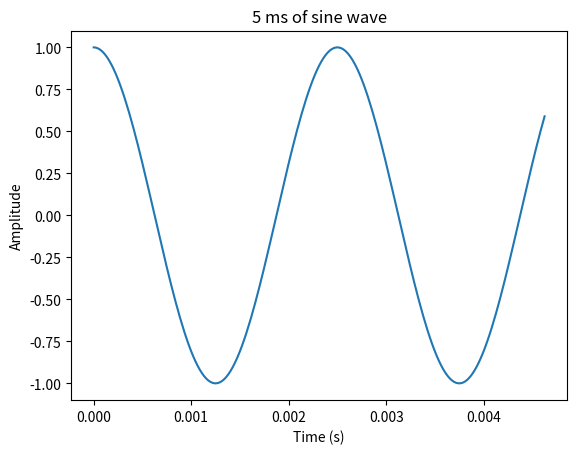

Source code (Python): (Note: this script raises an exception after producing the figure.)
#!/usr/bin/env python
# coding: utf-8

# In[57]:


import numpy as np
from matplotlib import pyplot
from matplotlib.pyplot import plot as plt
from scipy.signal import convolve
import time as t
from scipy.io.wavfile import read
from numpy.fft import fft
import math


# In[58]:


"""
Question 1: Generating sinusoids in Python (15 points)

1. Write a function (t,x) = generateSinusoidal(amplitude, sampling_rate_Hz, frequency_Hz, length_secs, phase_radians) 
    generating a sinusoidal according to the parameters. 
    The outputs x and t are the generated signal and the corresponding time in seconds. 
    Both outputs must be NumPy arrays of the same length.

2. Add a function call to your script to generate a sine wave with the following parameters: 
    amplitude = 1.0, 
    sampling_rate_Hz = 44100, 
    frequency_Hz = 400 Hz, 
    length_secs = 0.5 seconds, 
    phase_radians = pi/2 radians.

3. Plot the first 5 ms of the sinusoid generated in Part 2. above 
    (label the axes correctly, time axis must be in seconds)
"""

def generateSinusoidal(amplitude, sampling_rate_Hz, frequency_Hz, length_secs, phase_radians):
    
    t = np.arange(0, length_secs, 1/sampling_rate_Hz)
    x = amplitude * np.sin(2*np.pi*frequency_Hz*t + phase_radians)
    return t, x


# In[59]:


t_sin, x_sin = generateSinusoidal(amplitude = 1.0, 
                   sampling_rate_Hz = 44100, 
                   frequency_Hz = 400, 
                   length_secs = 0.5, 
                   phase_radians = np.pi/2)


# In[60]:


plt(t_sin[:int(0.005*41000)],x_sin[:int(0.005*41000)])
pyplot.title('5 ms of sine wave')
pyplot.xlabel('Time (s)')
pyplot.ylabel('Amplitude')
pyplot.savefig('results/01-Sinewave.png')


# In[61]:


"""
Question 2. Combining Sinusoids to generate waveforms with complex spectra (25 points)

1. Write a function (t,x) = generateSquare(amplitude, sampling_rate_Hz, frequency_Hz, length_secs, phase_radians) 
    that generates a square wave approximated with 10 sinusoidal (https://en.wikipedia.org/wiki/Square_wave) 
    according to the parameters. The outputs x and t are the generated signal and the corresponding time in seconds. 
    Both outputs must be NumPy arrays of the same length. 
    Note: use the function generateSinusoidal from Question 1.1 for this part
    
2. Add function calls to your main function to create a square wave with the following parameters: 
    amplitude = 1.0, 
    sampling_rate_Hz = 44100 Hz, 
    frequency_Hz = 400 Hz, 
    length_secs = 0.5 seconds, 
    phase_radians = 0 radians
    
3. Plot the first 5 ms of the generated square waves in Part 2.2.
"""

def generateSquare(amplitude, sampling_rate_Hz, frequency_Hz, length_secs, phase_radians):
    
    t, x = generateSinusoidal(amplitude, sampling_rate_Hz, frequency_Hz, length_secs, phase_radians)
    harmonic_ind = 3
    for _ in range(9):
        _, harmonic = generateSinusoidal(amplitude/harmonic_ind, 
                                         sampling_rate_Hz, 
                                         frequency_Hz*harmonic_ind, 
                                         length_secs, 
                                         phase_radians) 
        x += harmonic
        harmonic_ind += 2
        
    return t, x


# In[62]:


t_square, x_square = generateSquare(amplitude = 1.0, 
                      sampling_rate_Hz = 44100, 
                      frequency_Hz = 400, 
                      length_secs = 0.5, 
                      phase_radians = 0)

plt(t_square[:int(0.005*41000)],x_square[:int(0.005*41000)])
pyplot.title('5 ms of square wave')
pyplot.xlabel('Time (s)')
pyplot.ylabel('Amplitude')
pyplot.savefig('results/02-Squarewave.png')


# In[63]:


"""
Question 3. Fourier Transform (25 points)

1. Write a function (f,XAbs,XPhase,XRe,XIm) = computeSpectrum(x, sample_rate_Hz) 
    that computes the FFT of the complete input signal vector x and returns:
        the magnitude spectrum XAbs, 
        the phase spectrum XPhase, 
        the real part XRe, 
        and the imaginary part XIm, 
        the frequency of the bins f. 
    All outputs must be NumPy arrays. Return only the non-redundant part (without symmetry). 
    You may use the NumPy fft function in order to compute the FFT, 
    but do not use fftfreq to calculate the frequency of each bin

2. Add function calls to your main function to compute the spectrum of the sinusoid and square waves 
    generated in Question1.2 and Question 2.2

3. Plot the magnitude and phase spectra for each signal (2 sub-plots for magnitude and phase in 1 plot), 
    (label the axes correctly, frequency axis must be in Hz) 
    (There will be two plots. One for each signal.)

4. What is the frequency resolution (difference in frequency between the bins) of the FFT obtained above?

5. How will the frequency resolution change in this case if you zero-pad the input signal with the same 
    of zeros as the length of the input signal? (Answer 3.4 & 3.5 in a text file in results folder)
"""

def computeSpectrum(x, sample_rate_Hz):
    
    N = len(x)
    x_fft = fft(x)
    XAbs = np.abs(x_fft[0:len(x_fft)//2])
    XPhase = np.angle(x_fft[:N//2])
    XRe = np.real(x_fft[:N//2])
    XIm = np.imag(x_fft[:N//2])
    f = []
    for i in range(N//2):
        f.append(i * sample_rate_Hz / N)
        
    f=np.array(f)
    return f, XAbs, XPhase, XRe, XIm


# In[64]:


f_sin, XAbs_sin, XPhase_sin, XRe_sin, XIm_sin = computeSpectrum(x_sin, 41000) 
f_square, XAbs_square, XPhase_square, XRe_square, XIm_square = computeSpectrum(x_square, 41000) 


# In[65]:


sin_fig, (sin_ax1, sin_ax2) = pyplot.subplots(2)
sin_fig.suptitle('Magnitude & Phase Spectra of Sine Wave')
sin_ax1.plot(f_sin,XAbs_sin)
sin_ax1.title.set_text('Magnitude Spectrum')
sin_ax1.set_xlabel('Frequency (Hz)')
sin_ax1.set_ylabel('Amplitude')
sin_ax2.plot(f_sin,XPhase_sin)
sin_ax2.title.set_text('Phase Spectrum')
sin_ax2.set_xlabel('Frequency (Hz)')
sin_ax2.set_ylabel('Phase')
pyplot.subplots_adjust(hspace = 0.7)
pyplot.show()
sin_fig.savefig('results/03-SineSpectra.png')


# In[66]:


sq_fig, (sq_ax1, sq_ax2) = pyplot.subplots(2)
sq_fig.suptitle('Magnitude & Phase Spectra of Sine Wave')
sq_ax1.plot(f_square,XAbs_square)
sq_ax1.title.set_text('Magnitude Spectrum')
sq_ax1.set_xlabel('Frequency (Hz)')
sq_ax1.set_ylabel('Amplitude')
sq_ax2.plot(f_square,XPhase_square)
sq_ax2.title.set_text('Phase Spectrum')
sq_ax2.set_xlabel('Frequency (Hz)')
sq_ax2.set_ylabel('Phase')
pyplot.subplots_adjust(hspace = 0.7)
pyplot.show()
sq_fig.savefig('results/04-SquareSpectra.png')


# In[67]:


# 4. What is the frequency resolution?
res=f_sin[1]-f_sin[0]
print("4. The frequency resolution of the FFT is:", res, "Hz")


# In[68]:


# 5. How will the frequency resolution change if you zero-pad the input signal with the 
#    same of zeros as the length of the input signal? 
padded_sin = np.pad(x_sin,(0,len(x_sin)))
f_padded_sin, _, _, _, _ = computeSpectrum(padded_sin, 41000)
padded_res=f_padded_sin[1]-f_padded_sin[0]
print("5. The frequency resolution of the FFT is:", padded_res, "Hz")


# In[69]:


with open('results/05-freq_res.txt', 'w') as f:
    f.write("4. The frequency resolution of the FFT is: %s Hz\n" % res)
    f.write("5. The frequency resolution of the FFT is: %s Hz\n" % padded_res)


# In[70]:


"""
Question 4. Spectrogram (30 points)

1. Write a function (t, X) = generateBlocks(x, sample_rate_Hz, block_size, hop_size) which blocks a given 
    signal x according to the given parameters. The output t is a NumPy array containing the time stamps of 
    the blocks and X is a matrix (block_size x N) where each column is a block of the signal. 
    Note: You may need to zero-pad the input signal appropriately for the last block. 
    Time stamps should be the time-stamp corresponding to the 1st sample of the block.
    
2. Write a function 
    (freq_vector, time_vector, magnitude_spectrogram) = 
    mySpecgram(x,  block_size, hop_size, sampling_rate_Hz, window_type) 
    that computes the FFT per block windowed using the window type specified. 
    freq_vector and time_vector are both column vectors containing the frequency of the bins 
    in Hz (block_size/2 x 1) and the time stamps of the blocks in seconds (N x 1) respectively 
    where N is the number of blocks. magnitude_spectrogram is a (block_size/2 x N) matrix where 
    each column is the FFT of a signal block.  The parameter window_type is a string which can 
    take the following values: ‘rect’ for a rectangular window and ‘hann’ for a Hann window. 
    The function should also plot the magnitude spectrogram (labeling the axes appropriately) 
    Note: You may use the NumPy fft, hanning and Matplotlib specgram methods. 
    You can use the generateBlocks and computeSpectrum methods which you created earlier.
    
3. Add function calls to mySpecgram() in your main  functions to plot the magnitude spectrogram 
    of the square wave generated in Question 2.2 using 1) the rectangular window, 2) the hann window. 
    Take the block_size as 2048 and the hop_size as 1024. 
    In a text file in results directory, compare the differences in the two plots due to the different windows used.
"""

def generateBlocks(x, sample_rate_Hz, block_size, hop_size):
    
    L = len(x)
    X = [x[i:i+block_size] for i in range(0, L, hop_size)]
    t = np.array([*range(0,L,hop_size)])/sample_rate_Hz
    
    ind=0
    for frame in X:
        len_frame=len(frame)
        if len_frame < block_size:
            X[ind]=np.pad(frame,(0,block_size-len_frame))
        ind += 1
            
    X=np.array(X)
    return t, X


# In[71]:


## provided plotting function
def plotSpecgram(freq_vector, time_vector, magnitude_spectrogram):
    if len(freq_vector) < 2 or len(time_vector) < 2:
        return

    Z = 20. * np.log10(magnitude_spectrogram)
    Z = np.flipud(Z)

    pad_xextent = (time_vector[1] - time_vector[0]) / 2
    xmin = np.min(time_vector) - pad_xextent
    xmax = np.max(time_vector) + pad_xextent
    extent = xmin, xmax, freq_vector[0], freq_vector[-1]

    im = pyplot.imshow(Z, None, extent=extent, 
                           origin='upper')
    pyplot.title("Spectrogram from mySpecgram")
    pyplot.xlabel("Time (s)")
    pyplot.ylabel("Frequency (Hz)")
    pyplot.axis('auto')
    pyplot.show()


# In[72]:


def mySpecgram(x, block_size, hop_size, sampling_rate_Hz, window_type):
    
    time_vector, frames = generateBlocks(x=x, 
                                         sample_rate_Hz=sampling_rate_Hz, 
                                         block_size=block_size, 
                                         hop_size=hop_size)
    if window_type=="hann":
        frames *= np.hanning(block_size)      
    
    ffts=[]
    for frame in frames:
        freq_vector, XAbs_sin, _, _, _ = computeSpectrum(frame, 41000)
        ffts.append(XAbs_sin)
        
    magnitude_spectrogram=np.array(ffts).T
    plotSpecgram(freq_vector, time_vector, magnitude_spectrogram)
    return freq_vector, time_vector, magnitude_spectrogram


# In[73]:


# plot spectrogram of square wave with rect window (block size = 2048, hop size = 1024)
_, _, _ = mySpecgram(x_square,
                    block_size=2048,
                    hop_size=1024,
                    sampling_rate_Hz=41000,
                    window_type="rect")


# In[74]:


# plot spectrogram of square wave with rect window (block size = 2048, hop size = 1024)
_, _, _ = mySpecgram(x_square,
                    block_size=2048,
                    hop_size=1024,
                    sampling_rate_Hz=41000,
                    window_type="hann")


# In[ ]:
